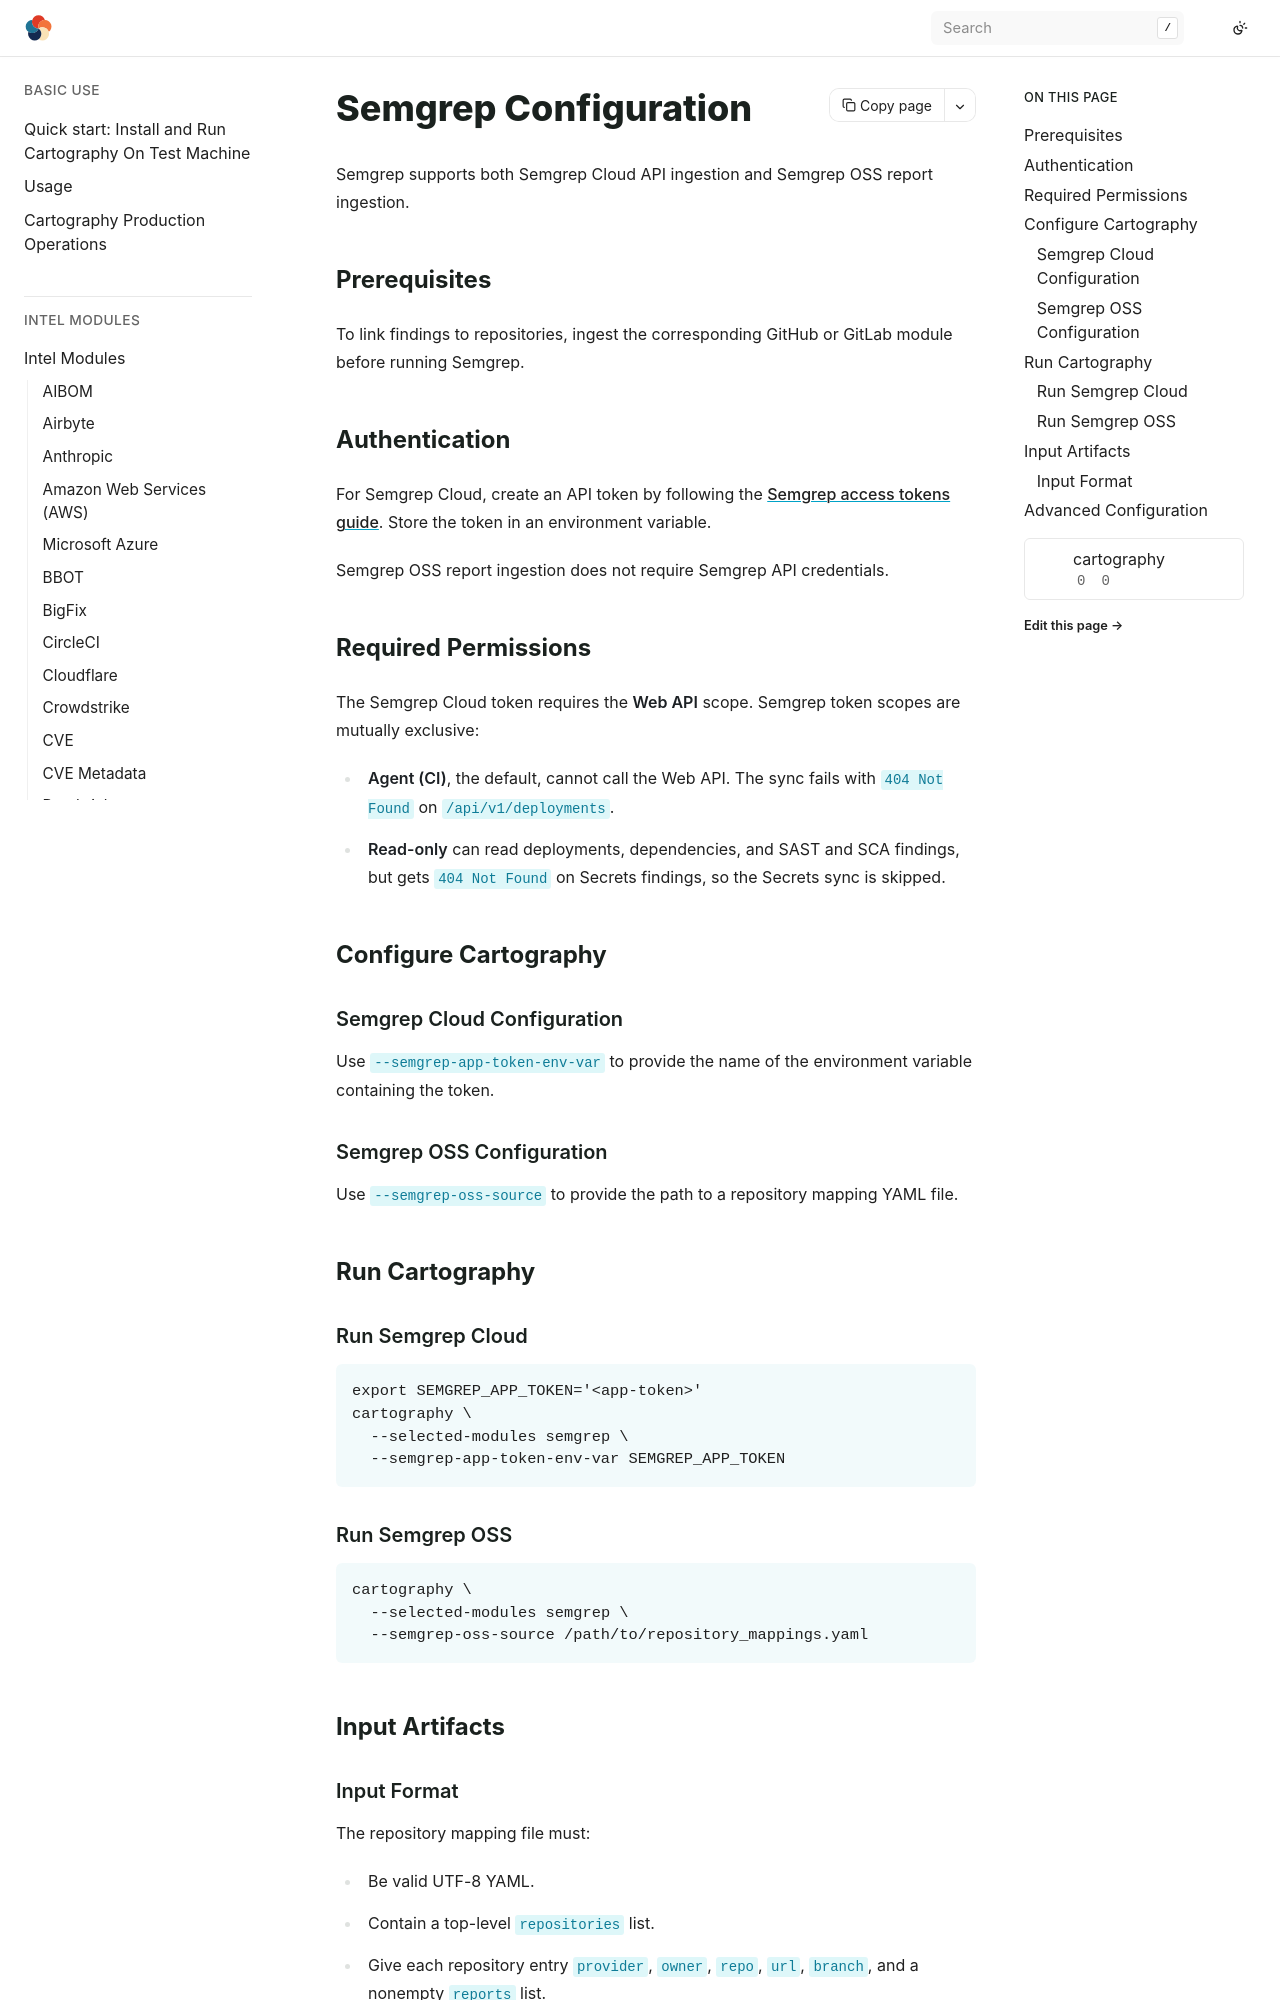

repository: Stratus-Ops-Console/cartography · page: modules/semgrep/config.html · generator: sphinx

# Semgrep Configuration

Semgrep supports both Semgrep Cloud API ingestion and Semgrep OSS report ingestion.

## Prerequisites

To link findings to repositories, ingest the corresponding GitHub or GitLab module before running Semgrep.

## Authentication

For Semgrep Cloud, create an API token by following the [Semgrep access tokens guide](https://docs.semgrep.dev/deployment/tokens#create-an-api-token). Store the token in an environment variable.

Semgrep OSS report ingestion does not require Semgrep API credentials.

## Required Permissions

The Semgrep Cloud token requires the **Web API** scope. Semgrep token scopes are mutually exclusive:

- **Agent (CI)**, the default, cannot call the Web API. The sync fails with `404 Not Found` on `/api/v1/deployments`.
- **Read-only** can read deployments, dependencies, and SAST and SCA findings, but gets `404 Not Found` on Secrets findings, so the Secrets sync is skipped.

## Configure Cartography

### Semgrep Cloud Configuration

Use `--semgrep-app-token-env-var` to provide the name of the environment variable containing the token.

### Semgrep OSS Configuration

Use `--semgrep-oss-source` to provide the path to a repository mapping YAML file.

## Run Cartography

### Run Semgrep Cloud

```bash
export SEMGREP_APP_TOKEN='<app-token>'
cartography \
  --selected-modules semgrep \
  --semgrep-app-token-env-var SEMGREP_APP_TOKEN
```

### Run Semgrep OSS

```bash
cartography \
  --selected-modules semgrep \
  --semgrep-oss-source /path/to/repository_mappings.yaml
```

## Input Artifacts
